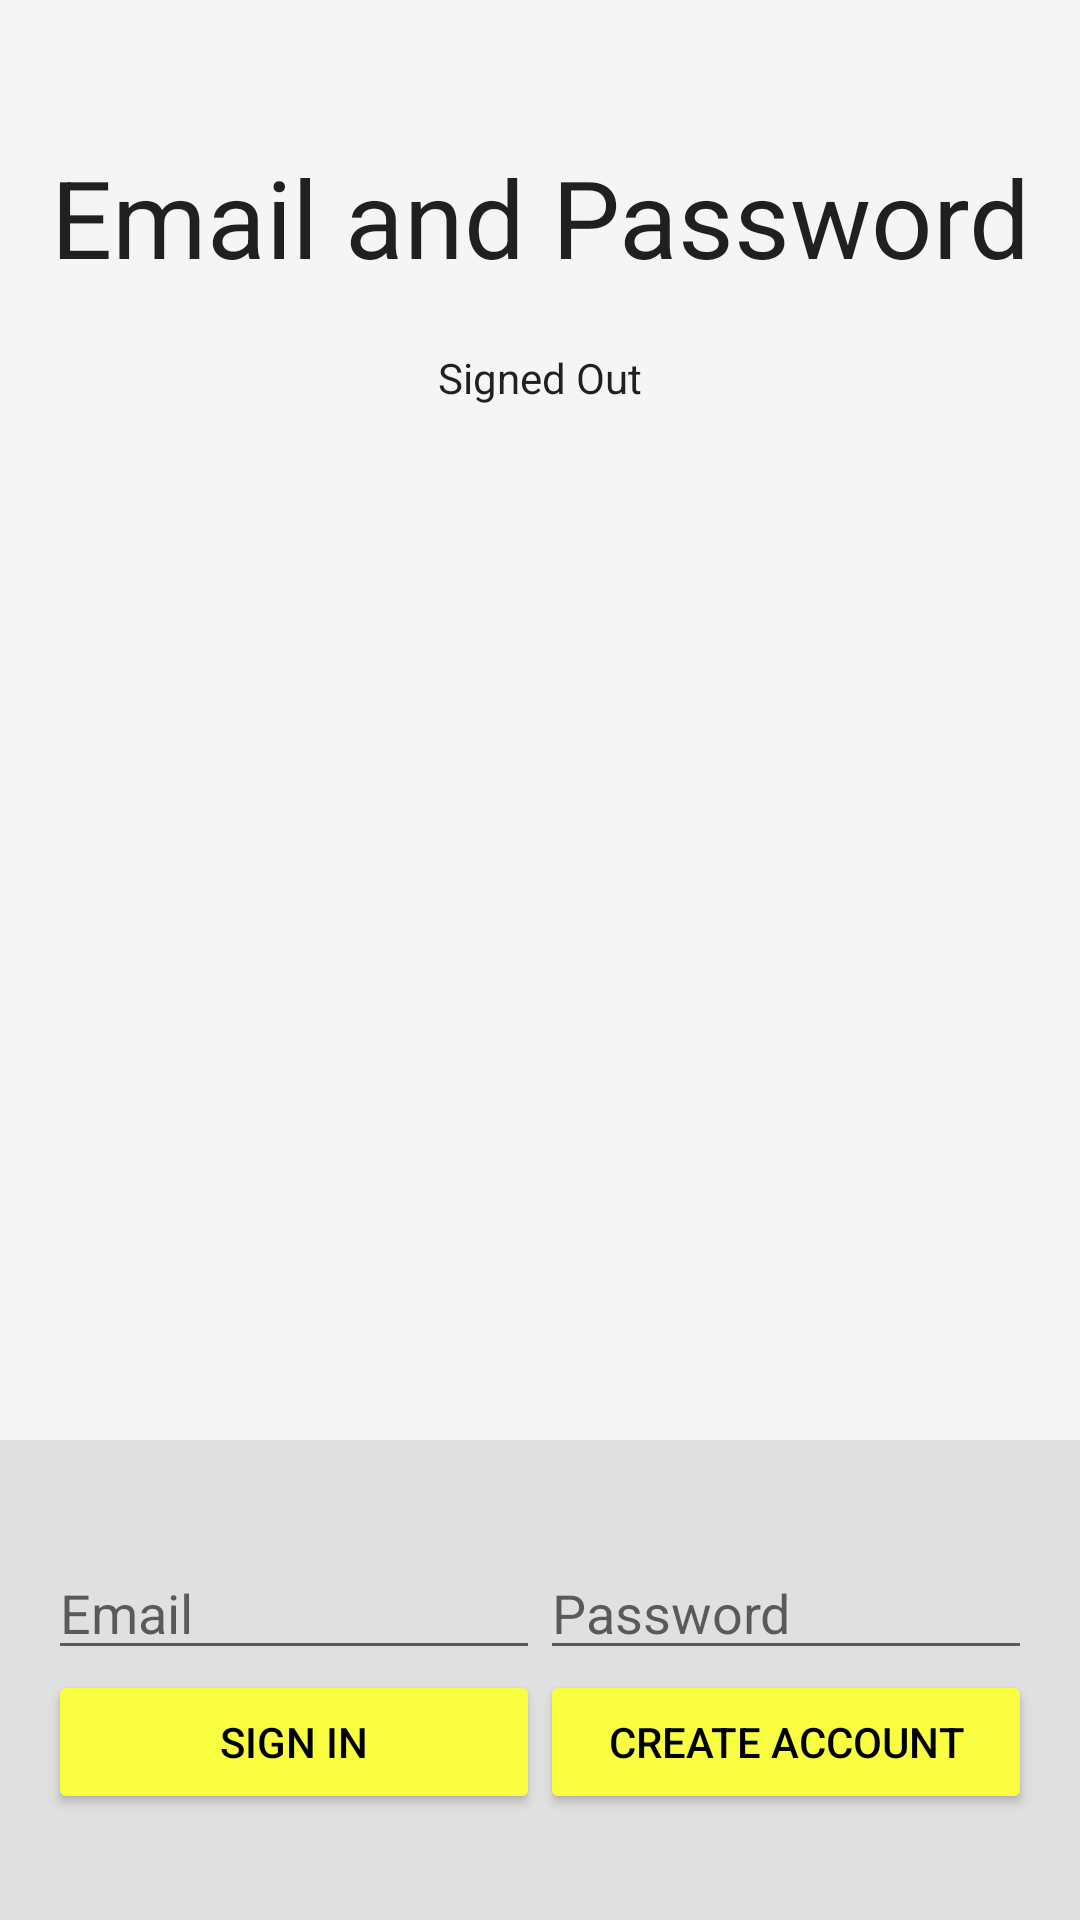

Layout XML and referenced resources for this Android screen:
<!-- AndroidManifest.xml: activity theme AppTheme.NoActionBar -->
<!-- res/layout/activity_emailpassword.xml -->
<LinearLayout xmlns:android="http://schemas.android.com/apk/res/android"
    xmlns:tools="http://schemas.android.com/tools"
    android:id="@+id/main_layout"
    android:layout_width="match_parent"
    android:layout_height="match_parent"
    android:background="@color/grey_100"
    android:orientation="vertical"
    android:weightSum="4">

    <LinearLayout
        android:layout_width="match_parent"
        android:layout_height="0dp"
        android:layout_weight="3"
        android:gravity="center_horizontal"
        android:orientation="vertical">

        <ImageView
            android:id="@+id/icon"
            style="@style/ThemeOverlay.FirebaseIcon"
            android:layout_width="wrap_content"
            android:layout_height="wrap_content"
            android:contentDescription="@string/desc_firebase_lockup"
            android:src="@drawable/firebase_lockup_400" />

        <TextView
            android:id="@+id/title_text"
            android:layout_width="wrap_content"
            android:layout_height="wrap_content"
            android:layout_marginBottom="@dimen/title_bottom_margin"
            android:text="@string/emailpassword_title_text"
            style="@style/ThemeOverlay.MyTitleText" />

        <TextView
            android:id="@+id/status"
            style="@style/ThemeOverlay.MyTextDetail"
            android:text="@string/signed_out" />

        <TextView
            android:id="@+id/detail"
            style="@style/ThemeOverlay.MyTextDetail"
            tools:text="Firebase User ID: 123456789abc" />

    </LinearLayout>


    <RelativeLayout
        android:layout_width="fill_parent"
        android:layout_height="0dp"
        android:layout_weight="1"
        android:background="@color/grey_300"
        android:gravity="center_vertical">

        <LinearLayout
            android:id="@+id/email_password_fields"
            android:layout_width="fill_parent"
            android:layout_height="wrap_content"
            android:orientation="horizontal"
            android:paddingLeft="16dp"
            android:paddingRight="16dp">

            <EditText
                android:id="@+id/field_email"
                android:layout_width="0dp"
                android:layout_height="wrap_content"
                android:layout_weight="1"
                android:hint="@string/hint_email"
                android:inputType="textEmailAddress" />

            <EditText
                android:id="@+id/field_password"
                android:layout_width="0dp"
                android:layout_height="wrap_content"
                android:layout_weight="1"
                android:hint="@string/hint_password"
                android:inputType="textPassword" />
        </LinearLayout>

        <LinearLayout
            android:id="@+id/email_password_buttons"
            android:layout_width="fill_parent"
            android:layout_height="wrap_content"
            android:layout_below="@+id/email_password_fields"
            android:orientation="horizontal"
            android:paddingLeft="16dp"
            android:paddingRight="16dp">

            <Button
                android:id="@+id/email_sign_in_button"
                android:layout_width="0dp"
                android:layout_height="wrap_content"
                android:layout_weight="1"
                android:text="@string/sign_in"
                android:theme="@style/ThemeOverlay.MyDarkButton" />

            <Button
                android:id="@+id/email_create_account_button"
                android:layout_width="0dp"
                android:layout_height="wrap_content"
                android:layout_weight="1"
                android:text="@string/create_account"
                android:theme="@style/ThemeOverlay.MyDarkButton" />
        </LinearLayout>

        <LinearLayout
            android:id="@+id/signed_in_buttons"
            android:layout_width="fill_parent"
            android:layout_height="wrap_content"
            android:layout_centerInParent="true"
            android:orientation="horizontal"
            android:paddingLeft="16dp"
            android:paddingRight="16dp"
            android:visibility="gone"
            android:weightSum="2.0">

            <Button
                android:id="@+id/sign_out_button"
                android:layout_width="0dp"
                android:layout_height="wrap_content"
                android:layout_weight="1.0"
                android:text="@string/sign_out"
                android:theme="@style/ThemeOverlay.MyDarkButton" />

            <Button
                android:id="@+id/verify_email_button"
                android:layout_width="0dp"
                android:layout_height="wrap_content"
                android:layout_weight="1.0"
                android:text="@string/verify_email"
                android:theme="@style/ThemeOverlay.MyDarkButton" />

        </LinearLayout>

    </RelativeLayout>

</LinearLayout>
<!-- resources referenced by this layout -->
<resources>
  <color name="grey_100">#F5F5F5</color>
  <color name="grey_300">#E0E0E0</color>
  <dimen name="title_bottom_margin">16dp</dimen>
  <string name="create_account">Create Account</string>
  <string name="desc_firebase_lockup">Firebase logo and name</string>
  <string name="emailpassword_title_text">Email and Password</string>
  <string name="hint_email">Email</string>
  <string name="hint_password">Password</string>
  <string name="sign_in">Sign In</string>
  <string name="sign_out">Sign Out</string>
  <string name="signed_out">Signed Out</string>
  <string name="verify_email">Verify Email</string>
  <style name="ThemeOverlay.FirebaseIcon" parent="AppTheme">
          <item name="android:layout_marginTop">@dimen/icon_top_margin</item>
          <item name="android:layout_marginBottom">@dimen/icon_bottom_margin</item>
      </style>
  <style name="ThemeOverlay.MyDarkButton" parent="ThemeOverlay.AppCompat.Dark">
          <item name="colorButtonNormal">@color/colorAccent</item>
          <item name="android:layout_marginRight">4dp</item>
          <item name="android:layout_marginLeft">4dp</item>
          <item name="android:textColor">@android:color/black</item>
      </style>
  <style name="ThemeOverlay.MyTextDetail" parent="AppTheme">
          <item name="android:layout_width">wrap_content</item>
          <item name="android:layout_height">wrap_content</item>
          <item name="android:fadeScrollbars">true</item>
          <item name="android:gravity">center</item>
          <item name="android:maxLines">5</item>
          <item name="android:padding">4dp</item>
          <item name="android:scrollbars">vertical</item>
          <item name="android:textSize">14sp</item>
      </style>
  <style name="ThemeOverlay.MyTitleText" parent="AppTheme">
          <item name="android:gravity">center</item>
          <item name="android:textSize">36sp</item>
      </style>
  <style name="AppTheme.NoActionBar">
          <item name="windowActionBar">false</item>
          <item name="windowNoTitle">true</item>
      </style>
  <style name="AppTheme" parent="Theme.AppCompat.Light.DarkActionBar">
          
          <item name="colorPrimary">@color/colorPrimary</item>
          <item name="colorPrimaryDark">@color/colorPrimaryDark</item>
          <item name="colorAccent">@color/colorAccent</item>
      </style>
  <dimen name="icon_top_margin">24dp</dimen>
  <dimen name="icon_bottom_margin">24dp</dimen>
  <color name="colorAccent">#f9ff40</color>
  <color name="colorPrimary">#3F51B5</color>
  <color name="colorPrimaryDark">#303F9F</color>
</resources>
